Image classification data set "basil_classification_dataset" (Iustin02/sera-hidroponica on GitHub). Class labels (3): fusarium, healthy, powdery mildew.

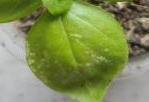
Label: powdery mildew

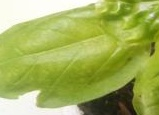
Label: fusarium

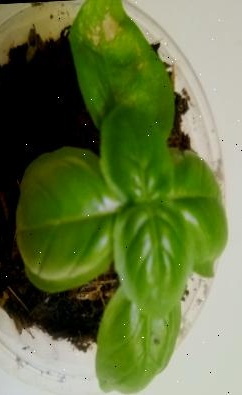
Label: fusarium

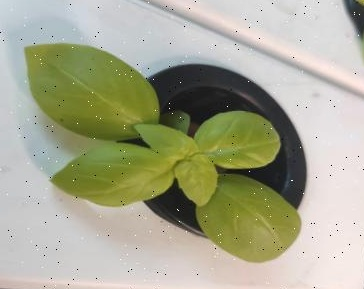
Label: healthy

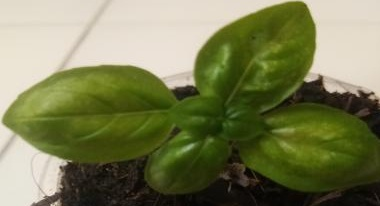
Label: healthy

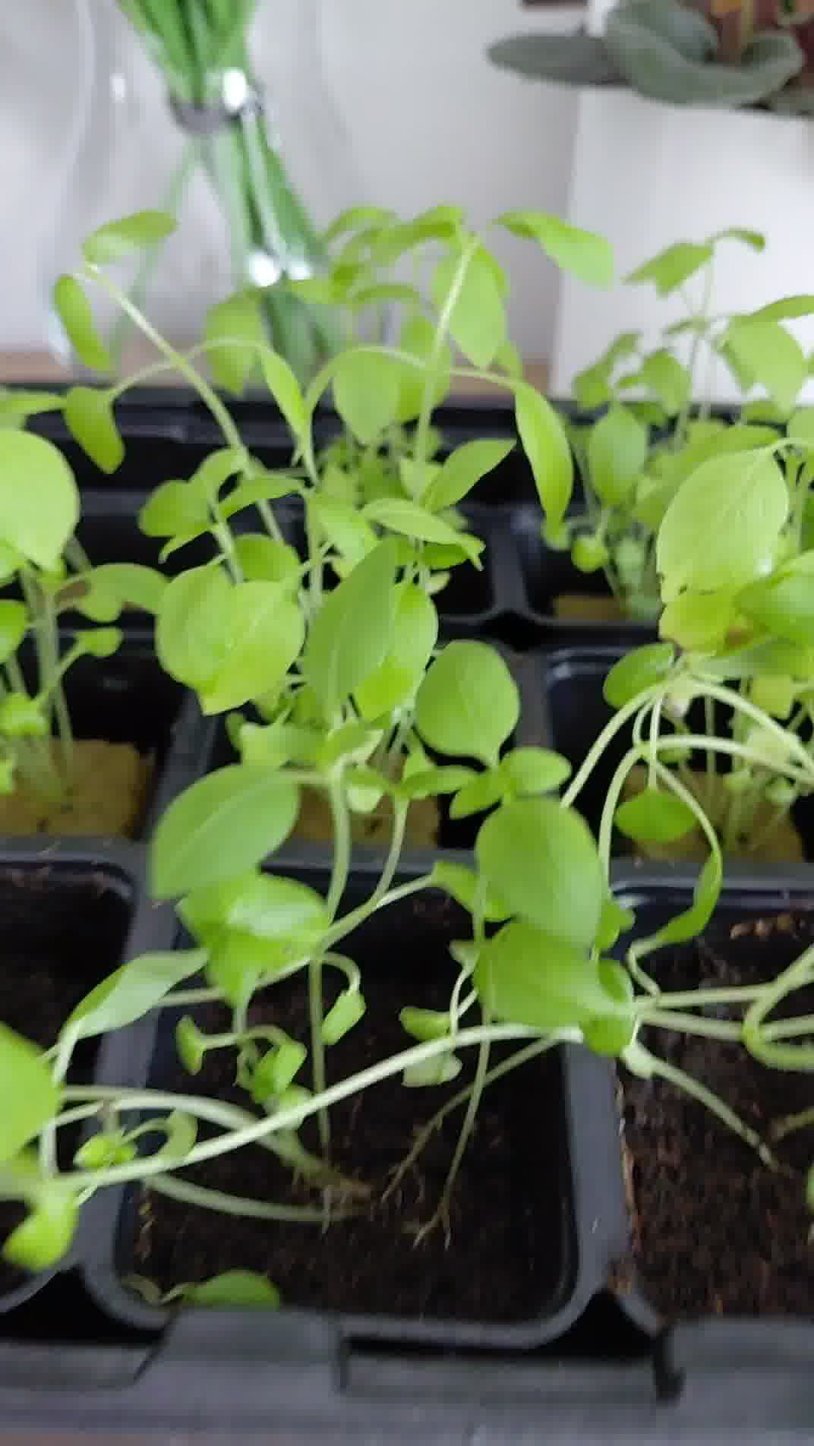
Label: healthy
